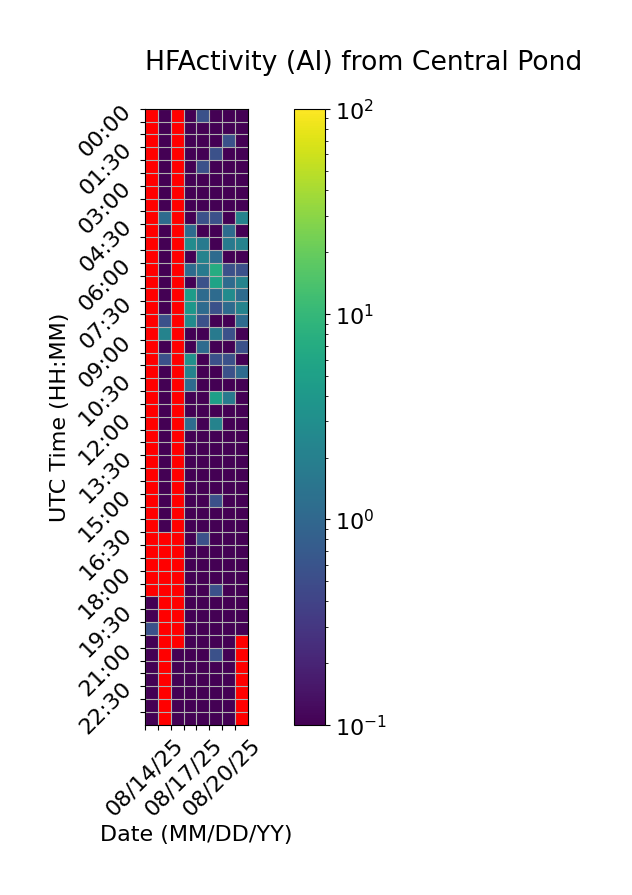

The data file committed next to this chart (first rows):
Time (UTC), 08/14/25, 08/15/25, 08/16/25, 08/17/25, 08/18/25, 08/19/25, 08/20/25, 08/21/25
00:00, , 0.0, , 0.0, 0.5556, 0.0, 0.0, 0.0
00:30, , 0.0, , 0.0, 0.0, 0.0, 0.0, 0.0
01:00, , 0.0, , 0.0, 0.0, 0.0, 0.5556, 0.0
01:30, , 0.0, , 0.0, 0.0, 0.5556, 0.0, 0.0
02:00, , 0.0, , 0.0, 0.5556, 0.0, 0.0, 0.0
02:30, , 0.0, , 0.0, 0.0, 0.0, 0.0, 0.0
03:00, , 0.0, , 0.0, 0.0, 0.0, 0.0, 0.0
03:30, , 0.0, , 0.0, 0.0, 0.0, 0.0, 0.0
04:00, , 1.111, , 0.0, 0.5556, 0.5556, 0.0, 2.222
04:30, , 0.0, , 1.111, 0.0, 0.0, 1.111, 0.0
05:00, , 0.0, , 2.778, 1.667, 0.0, 1.667, 2.222
05:30, , 0.0, , 0.0, 2.222, 1.111, 0.0, 0.0
06:00, , 0.0, , 1.111, 1.667, 7.222, 0.5556, 0.5556
06:30, , 0.0, , 0.0, 0.5556, 5.556, 1.111, 2.222
07:00, , 0.0, , 4.444, 1.111, 1.111, 2.778, 1.111
07:30, , 0.0, , 3.889, 1.111, 0.5556, 1.111, 2.222
08:00, , 0.5556, , 2.778, 0.5556, 0.0, 0.0, 1.111
08:30, , 2.222, , 0.0, 0.0, 1.667, 0.5556, 0.0
09:00, , 0.0, , 0.0, 1.111, 0.0, 0.0, 0.5556
09:30, , 0.5556, , 3.333, 0.0, 0.5556, 0.5556, 0.0
10:00, , 0.0, , 2.222, 0.0, 0.0, 0.5556, 1.111
10:30, , 0.0, , 1.111, 0.0, 0.0, 0.0, 0.0
11:00, , 0.0, , 0.0, 0.0, 5.0, 1.667, 0.0
11:30, , 0.0, , 0.0, 0.0, 0.0, 0.0, 0.0
12:00, , 0.0, , 1.111, 0.0, 2.222, 0.0, 0.0
12:30, , 0.0, , 0.0, 0.0, 0.0, 0.0, 0.0
13:00, , 0.0, , 0.0, 0.0, 0.0, 0.0, 0.0
13:30, , 0.0, , 0.0, 0.0, 0.0, 0.0, 0.0
14:00, , 0.0, , 0.0, 0.0, 0.0, 0.0, 0.0
14:30, , 0.0, , 0.0, 0.0, 0.0, 0.0, 0.0
15:00, , 0.0, , 0.0, 0.0, 0.5556, 0.0, 0.0
15:30, , 0.0, , 0.0, 0.0, 0.0, 0.0, 0.0
16:00, , 0.0, , 0.0, 0.0, 0.0, 0.0, 0.0
16:30, , , , 0.0, 0.5556, 0.0, 0.0, 0.0
17:00, , , , 0.0, 0.0, 0.0, 0.0, 0.0
17:30, , , , 0.0, 0.0, 0.0, 0.0, 0.0
18:00, , , , 0.0, 0.0, 0.0, 0.0, 0.0
18:30, , , , 0.0, 0.0, 0.5556, 0.0, 0.0
19:00, 0.0, , , 0.0, 0.0, 0.0, 0.0, 0.0
19:30, 0.0, , , 0.0, 0.0, 0.0, 0.0, 0.0
20:00, 0.5556, , , 0.0, 0.0, 0.0, 0.0, 0.0
20:30, 0.0, , , 0.0, 0.0, 0.0, 0.0, 
21:00, 0.0, , 0.0, 0.0, 0.0, 0.5556, 0.0, 
21:30, 0.0, , 0.0, 0.0, 0.0, 0.0, 0.0, 
22:00, 0.0, , 0.0, 0.0, 0.0, 0.0, 0.0, 
22:30, 0.0, , 0.0, 0.0, 0.0, 0.0, 0.0, 
23:00, 0.0, , 0.0, 0.0, 0.0, 0.0, 0.0, 
23:30, 0.0, , 0.0, 0.0, 0.0, 0.0, 0.0, 
